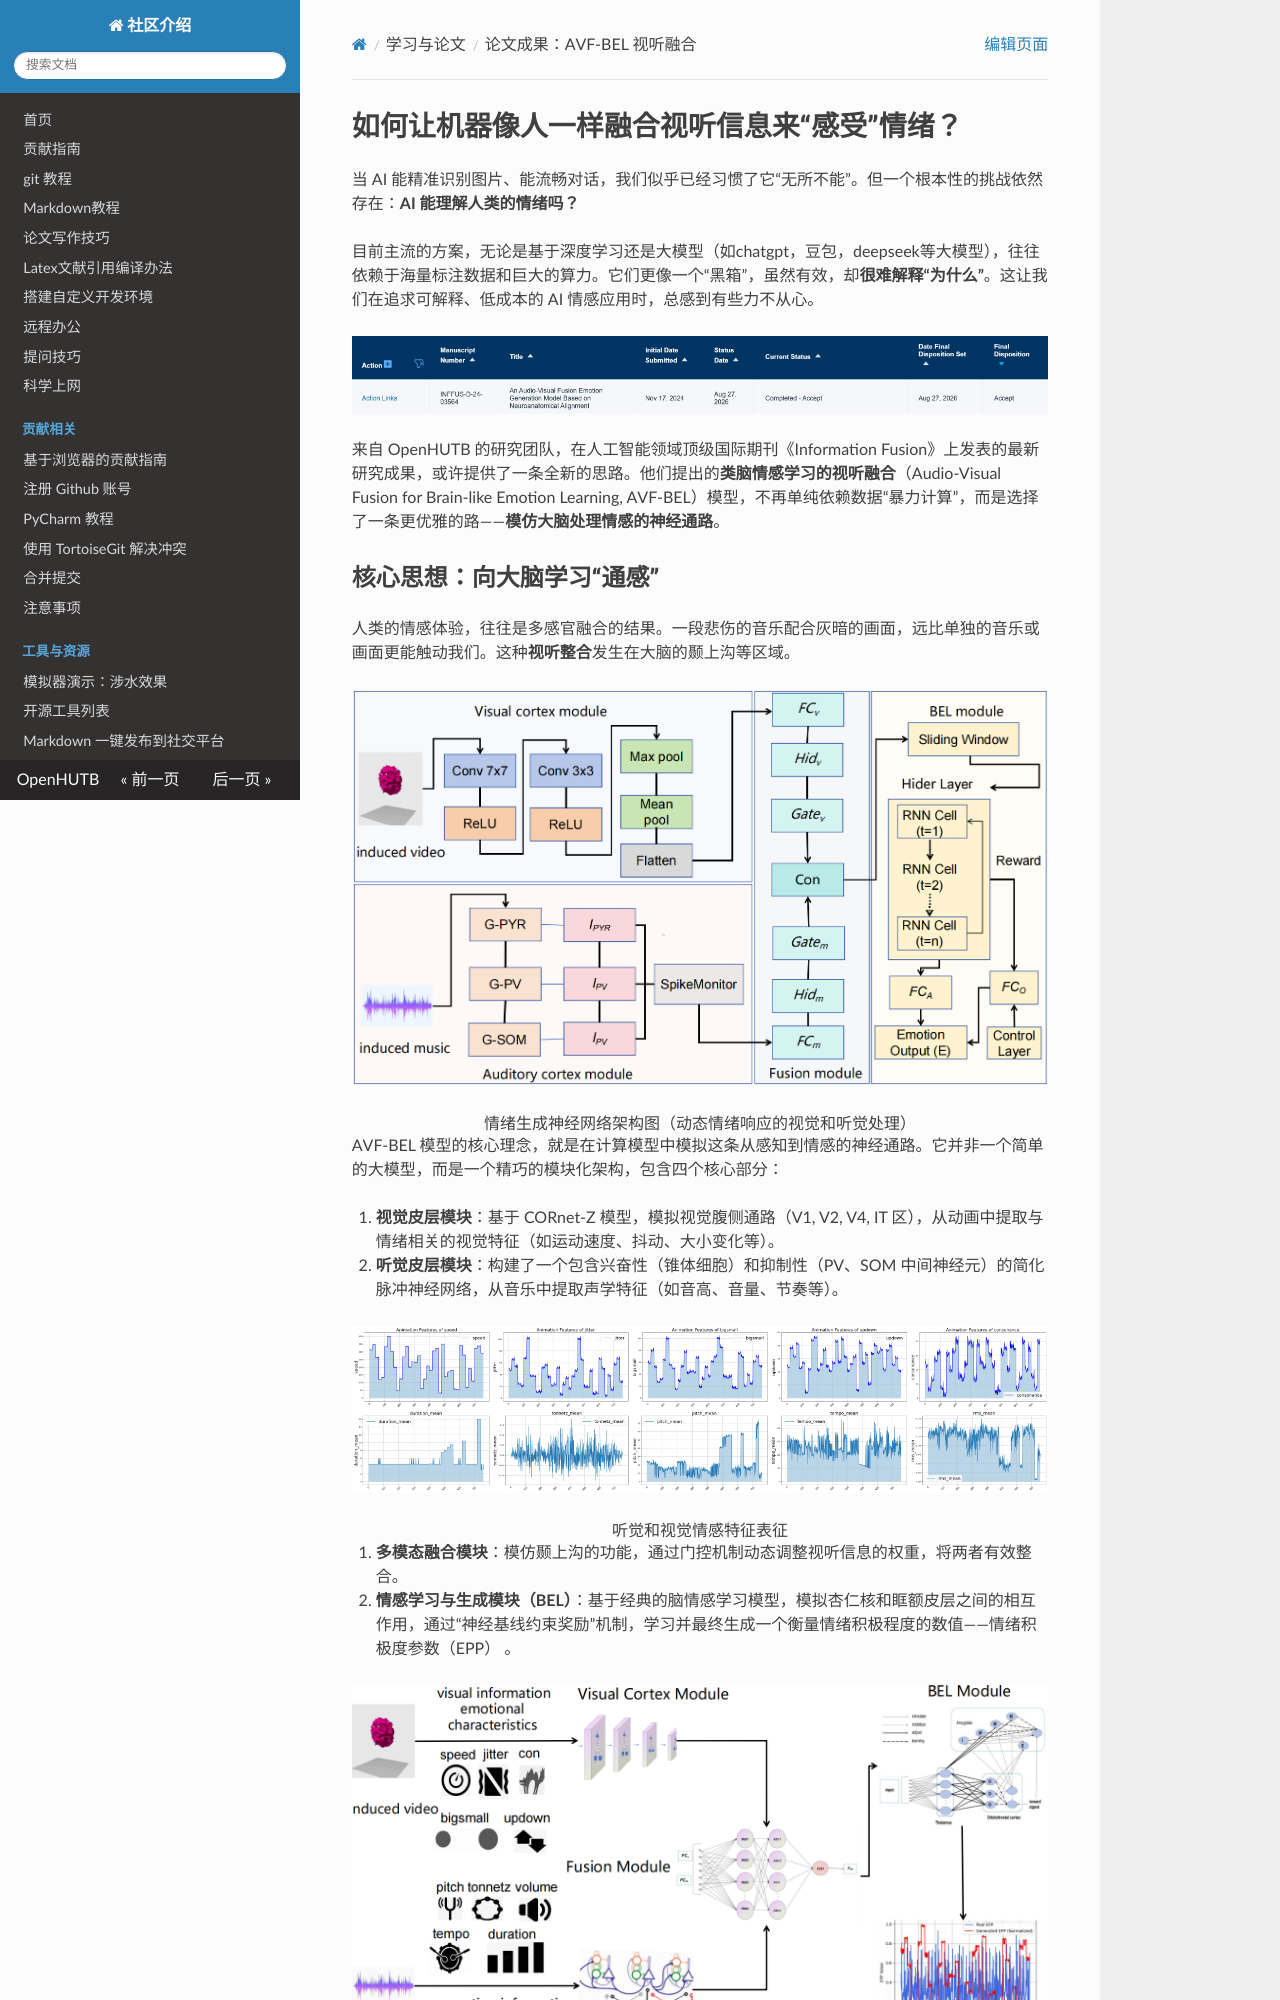

repository: qian-ru712/.github · page: paper/avf/index.html · generator: mkdocs

# 如何让机器像人一样融合视听信息来“感受”情绪？

当 AI 能精准识别图片、能流畅对话，我们似乎已经习惯了它“无所不能”。但一个根本性的挑战依然存在：**AI 能理解人类的情绪吗？**

目前主流的方案，无论是基于深度学习还是大模型（如chatgpt，豆包，deepseek等大模型），往往依赖于海量标注数据和巨大的算力。它们更像一个“黑箱”，虽然有效，却**很难解释“为什么”**。这让我们在追求可解释、低成本的 AI 情感应用时，总感到有些力不从心。

![](../img/paper/accept.png)

来自 OpenHUTB 的研究团队，在人工智能领域顶级国际期刊《Information Fusion》上发表的最新研究成果，或许提供了一条全新的思路。他们提出的**类脑情感学习的视听融合**（Audio-Visual Fusion for Brain-like Emotion Learning, AVF-BEL）模型，不再单纯依赖数据“暴力计算”，而是选择了一条更优雅的路——**模仿大脑处理情感的神经通路**。
